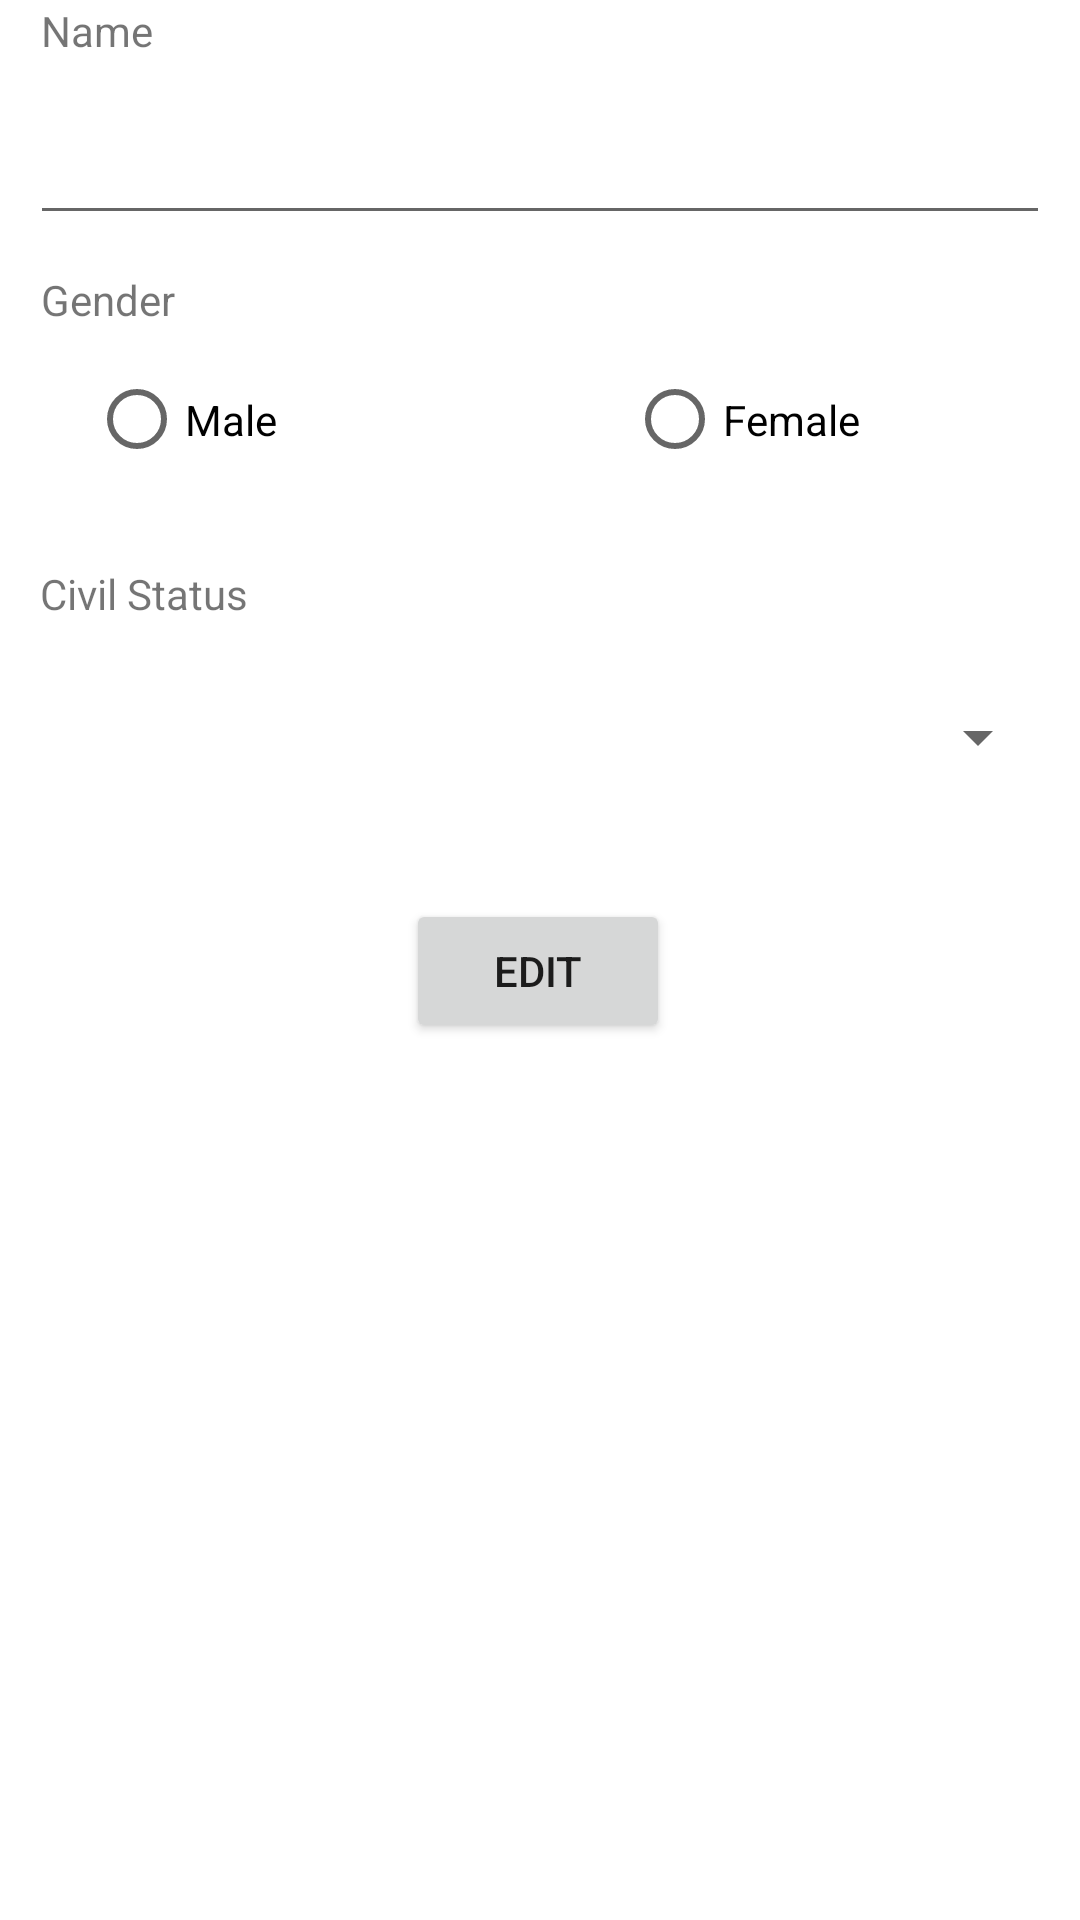

Layout XML and referenced resources for this Android screen:
<!-- AndroidManifest.xml: application theme Theme.441Activity1 -->
<!-- res/layout/activity_edit_records.xml -->
<?xml version="1.0" encoding="utf-8"?>
<androidx.constraintlayout.widget.ConstraintLayout xmlns:android="http://schemas.android.com/apk/res/android"
    xmlns:app="http://schemas.android.com/apk/res-auto"
    xmlns:tools="http://schemas.android.com/tools"
    android:layout_width="match_parent"
    android:layout_height="match_parent"
    tools:context=".EditRecords">
    <Button
        android:id="@+id/btnQuery"
        android:layout_width="wrap_content"
        android:layout_height="wrap_content"
        android:layout_marginTop="24dp"
        android:text="Edit"
        app:layout_constraintBottom_toBottomOf="parent"
        app:layout_constraintEnd_toEndOf="parent"
        app:layout_constraintHorizontal_bias="0.498"
        app:layout_constraintStart_toStartOf="parent"
        app:layout_constraintTop_toBottomOf="@+id/status"
        app:layout_constraintVertical_bias="0.025" />

    <EditText
        android:id="@+id/edtitemcode"
        android:layout_width="340dp"
        android:layout_height="45dp"
        android:layout_marginTop="12dp"
        android:ems="10"
        android:inputType="textPersonName"
        app:layout_constraintBottom_toBottomOf="parent"
        app:layout_constraintEnd_toEndOf="parent"
        app:layout_constraintHorizontal_bias="0.492"
        app:layout_constraintStart_toStartOf="parent"
        app:layout_constraintTop_toBottomOf="@+id/textView2"
        app:layout_constraintVertical_bias="0.003" />

    <Spinner
        android:id="@+id/status"
        android:layout_width="340dp"
        android:layout_height="45dp"
        android:layout_marginTop="16dp"
        android:animateLayoutChanges="false"
        app:layout_constraintBottom_toBottomOf="parent"
        app:layout_constraintEnd_toEndOf="parent"
        app:layout_constraintHorizontal_bias="0.492"
        app:layout_constraintStart_toStartOf="parent"
        app:layout_constraintTop_toBottomOf="@+id/textView3"
        app:layout_constraintVertical_bias="0.0" />

    <RadioGroup
        android:id="@+id/RGgender"
        android:layout_width="374dp"
        android:layout_height="45dp"
        android:layout_marginTop="8dp"
        android:orientation="horizontal"
        app:layout_constraintBottom_toBottomOf="parent"
        app:layout_constraintEnd_toEndOf="parent"
        app:layout_constraintHorizontal_bias="0.567"
        app:layout_constraintStart_toStartOf="parent"
        app:layout_constraintTop_toBottomOf="@+id/textView"
        app:layout_constraintVertical_bias="0.0">

        <RadioButton
            android:id="@+id/male"
            android:layout_width="wrap_content"
            android:layout_height="wrap_content"
            android:layout_marginStart="37dp"
            android:layout_marginLeft="37dp"
            android:layout_weight="1"
            android:text="Male" />

        <RadioButton
            android:id="@+id/female"
            android:layout_width="wrap_content"
            android:layout_height="wrap_content"
            android:layout_marginStart="37dp"
            android:layout_marginLeft="37dp"
            android:layout_weight="1"
            android:text="Female" />
    </RadioGroup>

    <TextView
        android:id="@+id/textView"
        android:layout_width="wrap_content"
        android:layout_height="wrap_content"
        android:layout_marginTop="12dp"
        android:text="Gender"
        app:layout_constraintBottom_toBottomOf="parent"
        app:layout_constraintEnd_toEndOf="parent"
        app:layout_constraintHorizontal_bias="0.043"
        app:layout_constraintStart_toStartOf="parent"
        app:layout_constraintTop_toBottomOf="@+id/edtitemcode"
        app:layout_constraintVertical_bias="0.0" />

    <TextView
        android:id="@+id/textView3"
        android:layout_width="wrap_content"
        android:layout_height="wrap_content"
        android:layout_marginTop="12dp"
        android:text="Civil Status"
        app:layout_constraintBottom_toBottomOf="parent"
        app:layout_constraintEnd_toEndOf="parent"
        app:layout_constraintHorizontal_bias="0.046"
        app:layout_constraintStart_toStartOf="parent"
        app:layout_constraintTop_toBottomOf="@+id/RGgender"
        app:layout_constraintVertical_bias="0.031" />

    <TextView
        android:id="@+id/textView2"
        android:layout_width="wrap_content"
        android:layout_height="wrap_content"
        android:text="Name"
        app:layout_constraintBottom_toBottomOf="parent"
        app:layout_constraintEnd_toEndOf="parent"
        app:layout_constraintHorizontal_bias="0.042"
        app:layout_constraintStart_toStartOf="parent"
        app:layout_constraintTop_toTopOf="parent"
        app:layout_constraintVertical_bias="0.001" />
</androidx.constraintlayout.widget.ConstraintLayout>
<!-- resources referenced by this layout -->
<resources>
  <style name="Theme.441Activity1" parent="Theme.MaterialComponents.DayNight.DarkActionBar">
          
          <item name="colorPrimary">@color/purple_500</item>
          <item name="colorPrimaryVariant">@color/purple_700</item>
          <item name="colorOnPrimary">@color/white</item>
          
          <item name="colorSecondary">@color/teal_200</item>
          <item name="colorSecondaryVariant">@color/teal_700</item>
          <item name="colorOnSecondary">@color/black</item>
          
          <item name="android:statusBarColor">?attr/colorPrimaryVariant</item>
          
      </style>
  <!-- not gathered from this repository: default colours our renderer supplied (Android Studio template values) -->
  <color name="purple_500">#FF6200EE</color>
  <color name="purple_700">#FF3700B3</color>
  <color name="teal_200">#FF03DAC5</color>
  <color name="teal_700">#FF018786</color>
  <color name="black">#FF000000</color>
  <color name="white">#FFFFFFFF</color>
</resources>
